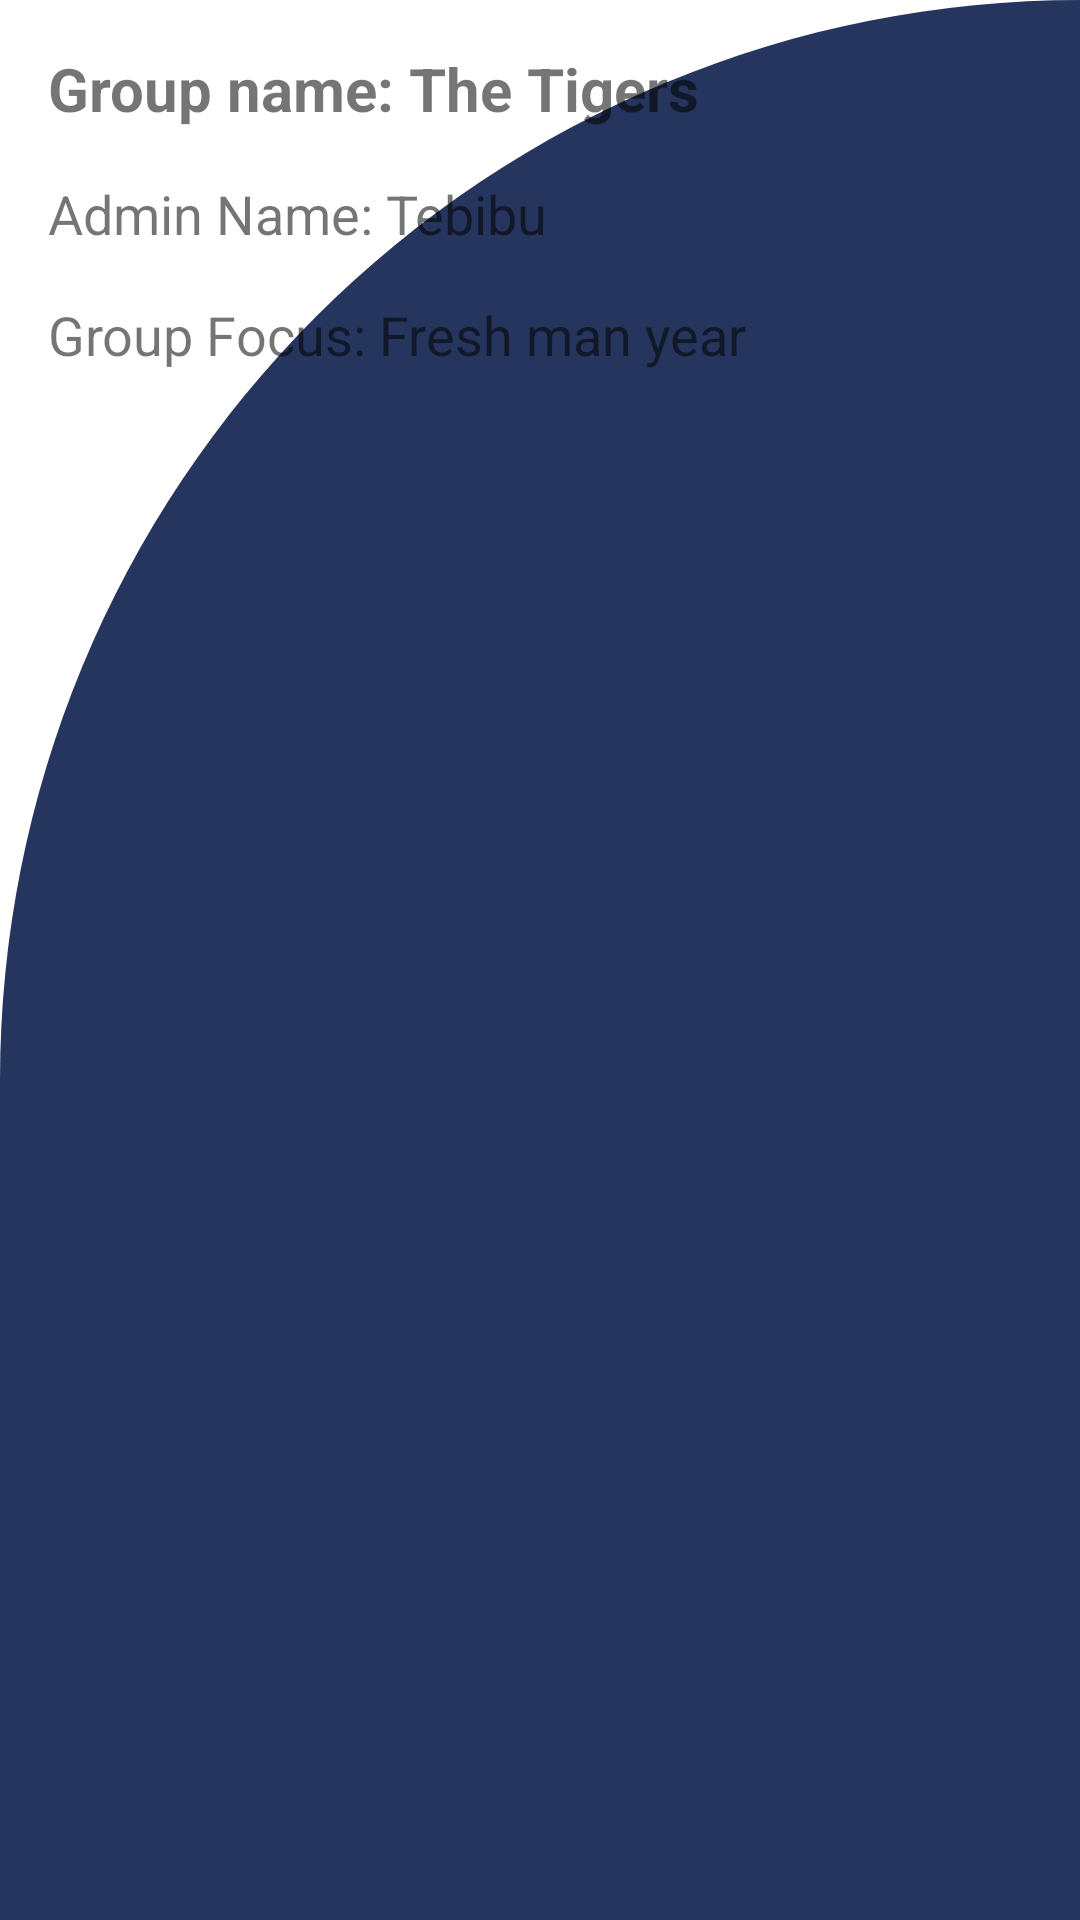

This screen was rendered from an Android layout file. Write that file and the resources it references.
<!-- AndroidManifest.xml: application theme Theme.StudyGroup -->
<!-- res/layout/groups_detail.xml -->
<?xml version="1.0" encoding="utf-8"?>
<RelativeLayout xmlns:android="http://schemas.android.com/apk/res/android"
    android:layout_width="match_parent"
    android:layout_height="match_parent"
    android:background="@drawable/cut_card_background"
    android:padding="16dp">

    
    <TextView
        android:id="@+id/textViewGroupName"
        android:layout_width="wrap_content"
        android:layout_height="wrap_content"
        android:layout_alignParentStart="true"
        android:layout_marginBottom="16dp"
        android:text="Group name: The Tigers"
        android:textSize="20sp"
        android:textStyle="bold" />

    
    <TextView
        android:id="@+id/textViewGroupAdmin"
        android:layout_width="wrap_content"
        android:layout_height="wrap_content"
        android:layout_below="@id/textViewGroupName"
        android:layout_marginBottom="16dp"
        android:text="Admin Name: Tebibu "
        android:textSize="18sp" />

    
    <TextView
        android:id="@+id/textViewGroupFocus"
        android:layout_width="wrap_content"
        android:layout_height="wrap_content"
        android:layout_below="@id/textViewGroupAdmin"
        android:layout_marginBottom="16dp"
        android:text="Group Focus: Fresh man year  "
        android:textSize="18sp" />

    











</RelativeLayout>
<!-- resources referenced by this layout -->
<resources>
  <!-- drawable cut_card_background (drawable) -->
  <shape xmlns:android="http://schemas.android.com/apk/res/android"
      android:shape="rectangle">
  
      <solid android:color="@color/pur"/>
  
      <corners
          android:topLeftRadius="400dp"
          android:topRightRadius="0dp"/>
  
  </shape>
  <style name="Theme.StudyGroup" parent="Theme.MaterialComponents.DayNight.DarkActionBar">
          
          <item name="colorPrimary">@color/purple_500</item>
          <item name="colorPrimaryVariant">@color/purple_700</item>
          <item name="colorOnPrimary">@color/white</item>
          
          <item name="colorSecondary">@color/teal_200</item>
          <item name="colorSecondaryVariant">@color/teal_700</item>
          <item name="colorOnSecondary">@color/black</item>
          
          <item name="android:statusBarColor">?attr/colorPrimaryVariant</item>
          
      </style>
  <color name="pur">#26355D</color>
  <color name="purple_500">#FF6200EE</color>
  <color name="purple_700">#FF3700B3</color>
  <color name="white">#FFFFFFFF</color>
  <color name="teal_200">#FF03DAC5</color>
  <color name="teal_700">#FF018786</color>
  <color name="black">#FF000000</color>
</resources>
